2-way image classification set "data" from GitHub (Kymer0615/GraffitiTagGeneration); label vocabulary: graffiti, text.

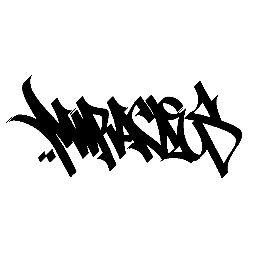
Label: graffiti

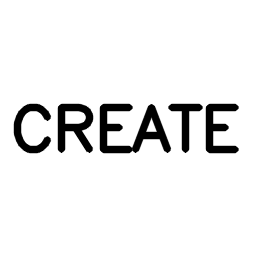
Label: text

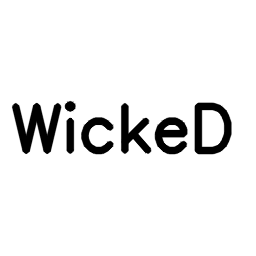
Label: text

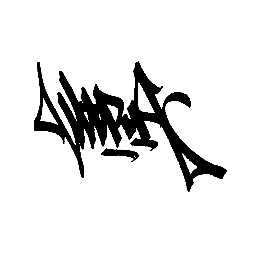
Label: graffiti

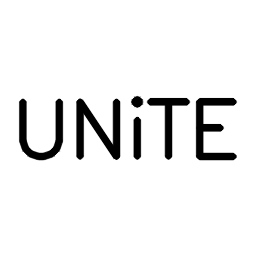
Label: text

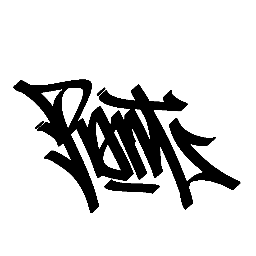
Label: graffiti
